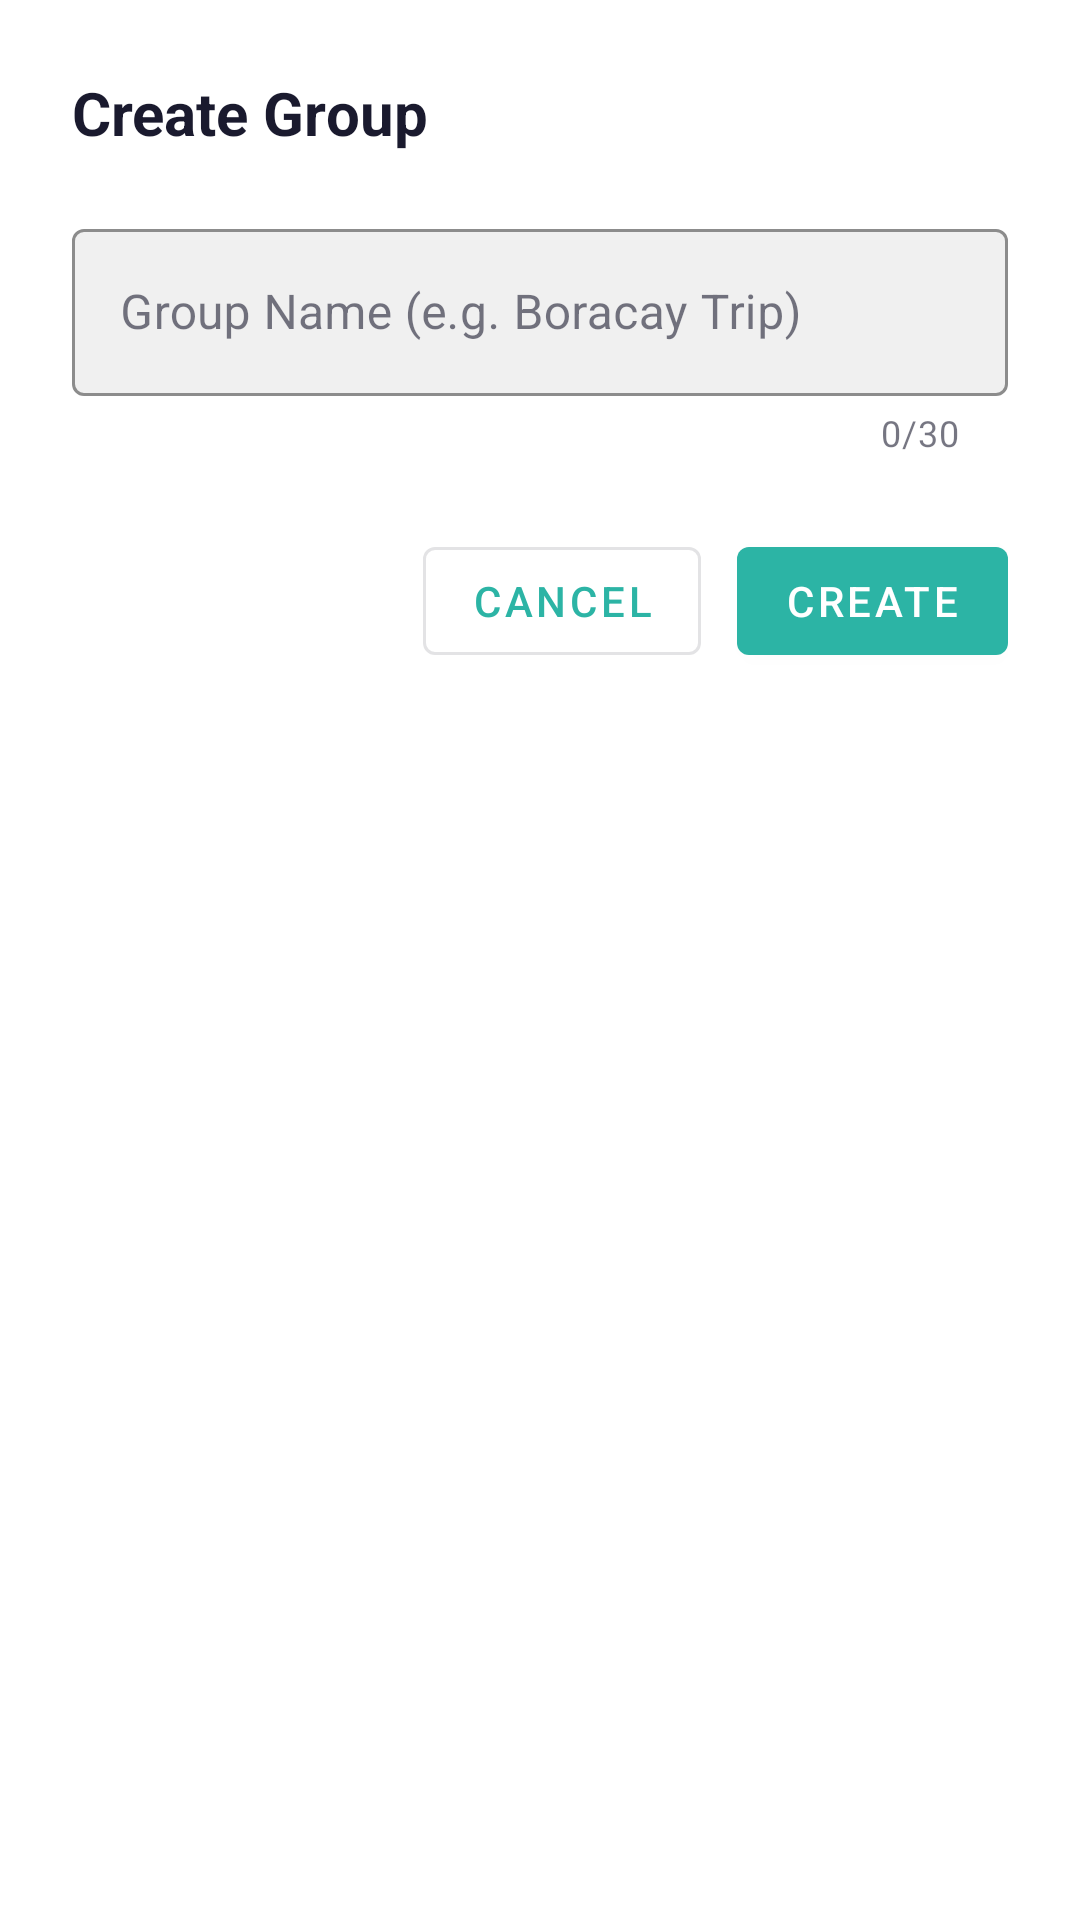

Android layout source for this screen:
<!-- AndroidManifest.xml: application theme Theme.FairShare -->
<!-- res/layout/dialog_create_group.xml -->
<?xml version="1.0" encoding="utf-8"?>
<LinearLayout
    xmlns:android="http://schemas.android.com/apk/res/android"
    xmlns:app="http://schemas.android.com/apk/res-auto"
    android:layout_width="match_parent"
    android:layout_height="wrap_content"
    android:orientation="vertical"
    android:padding="24dp"
    android:background="@color/bg_card">

    <TextView
        android:layout_width="wrap_content"
        android:layout_height="wrap_content"
        android:text="@string/create_group"
        android:textColor="@color/text_primary"
        android:textSize="20sp"
        android:textStyle="bold"
        android:layout_marginBottom="20dp" />

    <com.google.android.material.textfield.TextInputLayout
        android:layout_width="match_parent"
        android:layout_height="wrap_content"
        android:layout_marginBottom="24dp"
        app:boxBackgroundColor="@color/bg_input"
        app:boxStrokeColor="@color/primary"
        app:hintTextColor="@color/text_secondary"
        app:counterEnabled="true"
        app:counterMaxLength="30"
        style="@style/Widget.MaterialComponents.TextInputLayout.OutlinedBox">

        <com.google.android.material.textfield.TextInputEditText
            android:id="@+id/etGroupName"
            android:layout_width="match_parent"
            android:layout_height="wrap_content"
            android:hint="@string/group_name_hint"
            android:textColor="@color/text_primary"
            android:inputType="text"
            android:maxLength="30" />

    </com.google.android.material.textfield.TextInputLayout>

    
    <LinearLayout
        android:layout_width="match_parent"
        android:layout_height="wrap_content"
        android:orientation="horizontal"
        android:gravity="end">

        <com.google.android.material.button.MaterialButton
            android:id="@+id/btnCancel"
            android:layout_width="wrap_content"
            android:layout_height="wrap_content"
            android:text="@string/cancel"
            android:maxLines="1"
            android:minWidth="80dp"
            style="?attr/materialButtonOutlinedStyle"
            android:layout_marginEnd="12dp" />

        <com.google.android.material.button.MaterialButton
            android:id="@+id/btnCreate"
            android:layout_width="wrap_content"
            android:layout_height="wrap_content"
            android:text="@string/create"
            android:maxLines="1"
            android:minWidth="80dp"
            app:backgroundTint="@color/primary" />

    </LinearLayout>

</LinearLayout>
<!-- resources referenced by this layout -->
<resources>
  <color name="bg_card">#FFFFFF</color>
  <color name="bg_input">#F0F0F0</color>
  <color name="primary">#2CB4A5</color>
  <color name="text_primary">#1A1A2E</color>
  <color name="text_secondary">#777788</color>
  <string name="cancel">Cancel</string>
  <string name="create">Create</string>
  <string name="create_group">Create Group</string>
  <string name="group_name_hint">Group Name (e.g. Boracay Trip)</string>
  <style name="Theme.FairShare" parent="Theme.MaterialComponents.DayNight.NoActionBar">
          <item name="colorPrimary">@color/primary</item>
          <item name="colorPrimaryDark">@color/primary_dark</item>
          <item name="colorAccent">@color/accent</item>
          <item name="android:windowBackground">@color/bg_dark</item>
          <item name="android:statusBarColor">@color/primary</item>
          <item name="android:navigationBarColor">@color/bg_card</item>
          <item name="colorSurface">@color/bg_surface</item>
          <item name="colorOnSurface">@color/text_primary</item>
      </style>
  <color name="primary_dark">#239A8D</color>
  <color name="accent">#FF9F1C</color>
  <color name="bg_dark">#F2F2F2</color>
  <color name="bg_surface">#FFFFFF</color>
</resources>
